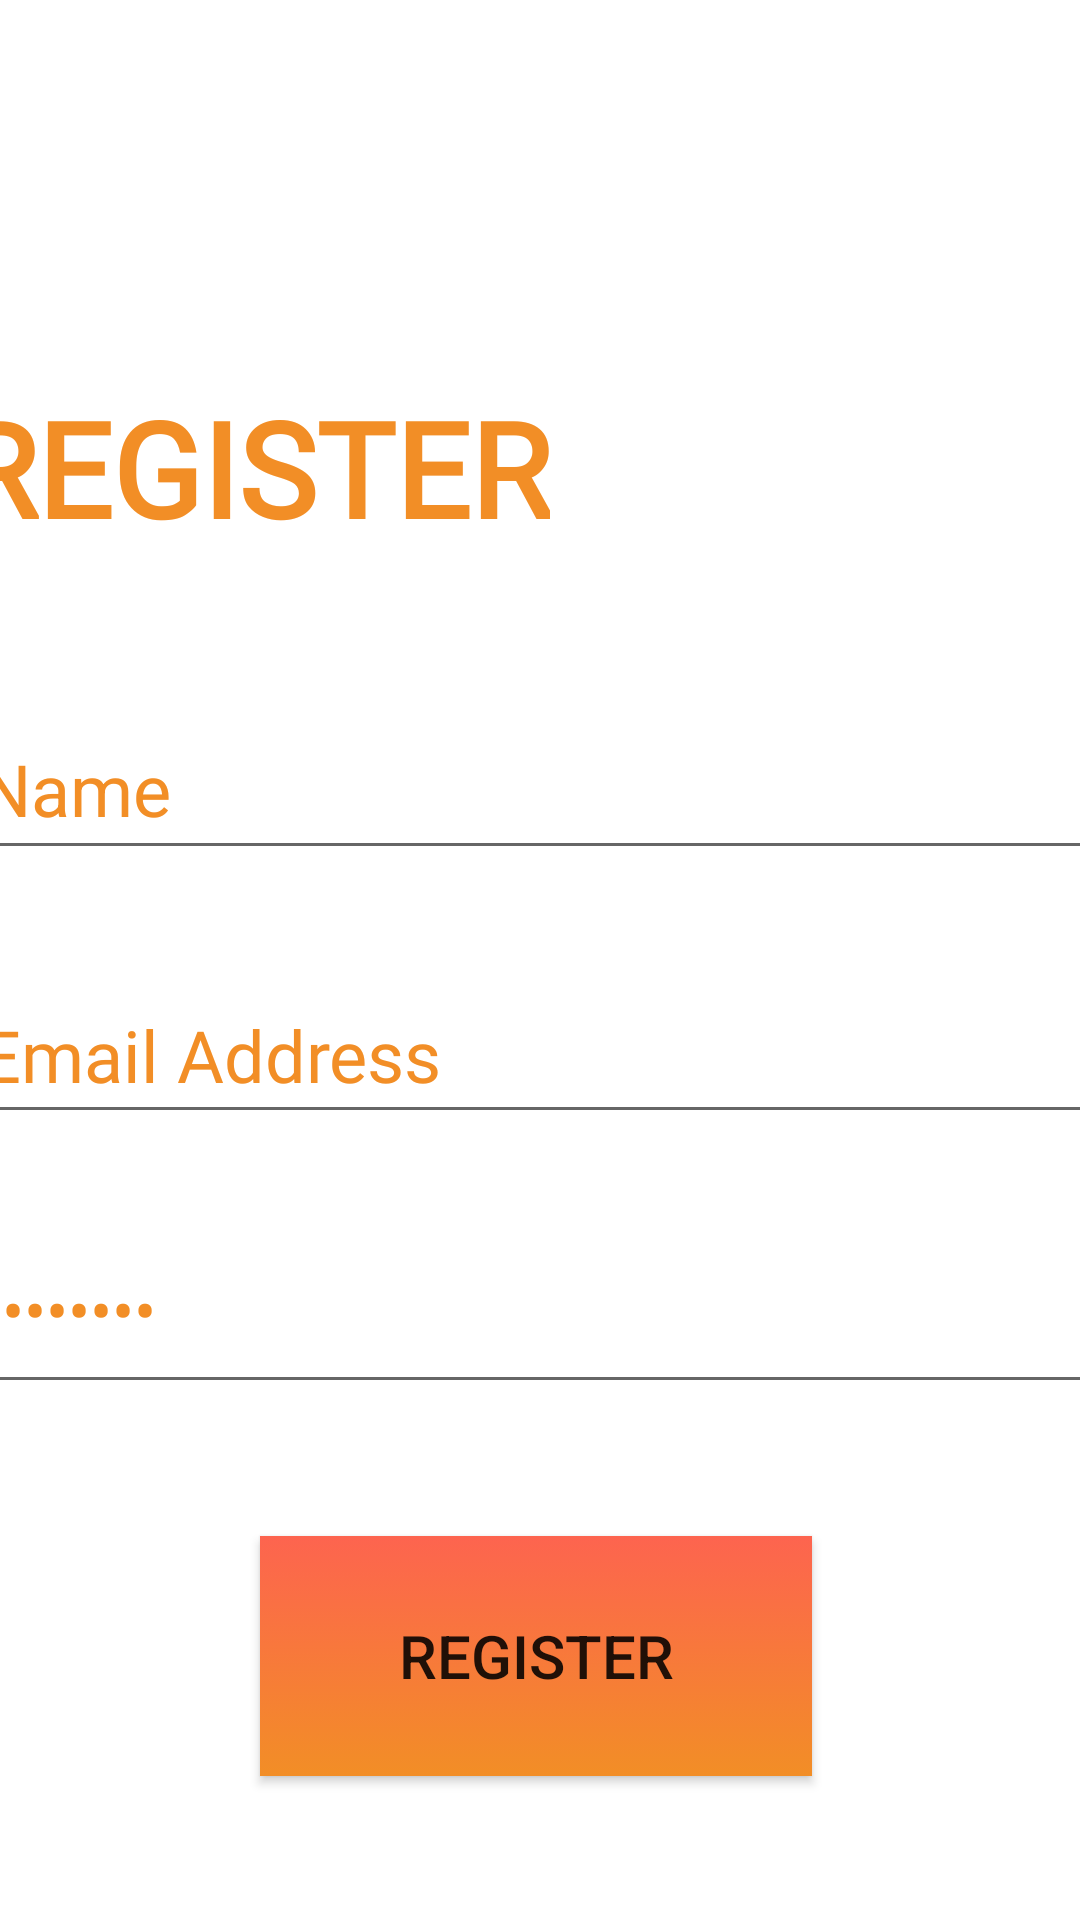

Write the Android layout XML for this screen, with the resource values it uses.
<!-- AndroidManifest.xml: application theme Theme.EatsCMB -->
<!-- res/layout/register.xml -->
<?xml version="1.0" encoding="utf-8"?>
<androidx.constraintlayout.widget.ConstraintLayout xmlns:android="http://schemas.android.com/apk/res/android"
    xmlns:app="http://schemas.android.com/apk/res-auto"
    xmlns:tools="http://schemas.android.com/tools"
    android:layout_width="match_parent"
    android:layout_height="match_parent"
    android:background="@drawable/gradient">

    <ImageView
        android:id="@+id/logIn_placeholder"
        android:layout_width="621dp"
        android:layout_height="795dp"
        app:layout_constraintBottom_toBottomOf="parent"
        app:layout_constraintEnd_toEndOf="parent"
        app:layout_constraintHorizontal_bias="0.502"
        app:layout_constraintStart_toStartOf="parent"
        app:layout_constraintTop_toTopOf="parent"
        app:layout_constraintVertical_bias="0.348"
        app:srcCompat="@drawable/login_placeholder" />

    <TextView
        android:id="@+id/logIntxt"
        android:layout_width="wrap_content"
        android:layout_height="wrap_content"
        android:layout_marginStart="116dp"
        android:layout_marginTop="180dp"
        android:fontFamily="@font/roboto_bold"
        android:text="REGISTER"
        android:textColor="#F28E26"
        android:textSize="44sp"
        android:textStyle="bold"
        app:layout_constraintStart_toStartOf="@+id/logIn_placeholder"
        app:layout_constraintTop_toTopOf="@+id/logIn_placeholder" />

    <EditText
        android:id="@+id/editTextTextPassword"
        android:layout_width="407dp"
        android:layout_height="66dp"
        android:layout_marginTop="24dp"
        android:ems="10"
        android:fontFamily="@font/roboto"
        android:inputType="textPassword"
        android:text="Password"
        android:textColor="#F28E26"
        android:textSize="22sp"
        app:layout_constraintEnd_toEndOf="@+id/editTextTextPersonName"
        app:layout_constraintHorizontal_bias="0.0"
        app:layout_constraintStart_toStartOf="@+id/editTextTextPersonName"
        app:layout_constraintTop_toBottomOf="@+id/editTextTextPersonName" />

    <EditText
        android:id="@+id/userNameTxt"
        android:layout_width="415dp"
        android:layout_height="57dp"
        android:layout_marginStart="4dp"
        android:layout_marginTop="48dp"
        android:ems="10"
        android:inputType="textPersonName"
        android:text="Name"
        android:textColor="#F28E26"
        android:textSize="24sp"
        app:layout_constraintStart_toStartOf="@+id/logIntxt"
        app:layout_constraintTop_toBottomOf="@+id/logIntxt" />

    <EditText
        android:id="@+id/editTextTextPersonName"
        android:layout_width="413dp"
        android:layout_height="56dp"
        android:layout_marginTop="32dp"
        android:ems="10"
        android:fontFamily="@font/roboto"
        android:inputType="textPersonName"
        android:text="Email Address"
        android:textColor="#F28E26"
        android:textSize="24sp"
        app:layout_constraintEnd_toEndOf="@+id/userNameTxt"
        app:layout_constraintHorizontal_bias="0.0"
        app:layout_constraintStart_toStartOf="@+id/userNameTxt"
        app:layout_constraintTop_toBottomOf="@+id/userNameTxt" />

    <Button
        android:id="@+id/login_btn_2"
        android:layout_width="184dp"
        android:layout_height="80dp"
        android:layout_marginTop="44dp"
        android:background="@drawable/gradient"
        android:text="Register"
        android:textSize="20sp"
        app:layout_constraintEnd_toEndOf="@+id/logIn_placeholder"
        app:layout_constraintHorizontal_bias="0.498"
        app:layout_constraintStart_toStartOf="@+id/logIn_placeholder"
        app:layout_constraintTop_toBottomOf="@+id/editTextTextPassword"
        app:srcCompat="@drawable/login" />

    <ImageView
        android:id="@+id/backBtn"
        android:layout_width="78dp"
        android:layout_height="78dp"
        android:layout_marginStart="32dp"
        android:layout_marginTop="32dp"
        app:layout_constraintStart_toStartOf="parent"
        app:layout_constraintTop_toTopOf="parent"
        app:srcCompat="@drawable/polygon_left" />

</androidx.constraintlayout.widget.ConstraintLayout>
<!-- resources referenced by this layout -->
<resources>
  <!-- drawable gradient (drawable) -->
  <?xml version="1.0" encoding="utf-8"?>
  <selector xmlns:android="http://schemas.android.com/apk/res/android">
      <item>
          <shape>
              <gradient
                  android:startColor="#FD644F"
                  android:endColor="#F28E26"
                  android:angle="20"
                  android:type="linear"/>
          </shape>
      </item>
  </selector>
  <!-- drawable login: png bitmap (drawable-xhdpi, 19953 bytes) -->
  <!-- drawable login_placeholder: png bitmap (drawable-hdpi, 23389 bytes) -->
  <!-- drawable polygon_left: png bitmap (drawable-xhdpi, 2578 bytes) -->
  <style name="Theme.EatsCMB" parent="Theme.MaterialComponents.DayNight.DarkActionBar">
          
          <item name="colorPrimary">#F28E26</item>
          <item name="colorPrimaryVariant">#F28E26</item>
          <item name="colorOnPrimary">#F2FFFF</item>
          
          <item name="colorSecondary">@color/teal_200</item>
          <item name="colorSecondaryVariant">@color/teal_700</item>
          <item name="colorOnSecondary">@color/black</item>
          
          <item name="android:statusBarColor" tools:targetApi="l">#F28E26</item>
          
      </style>
  <color name="teal_200">#FF03DAC5</color>
  <color name="teal_700">#FF018786</color>
  <color name="black">#FF000000</color>
</resources>
